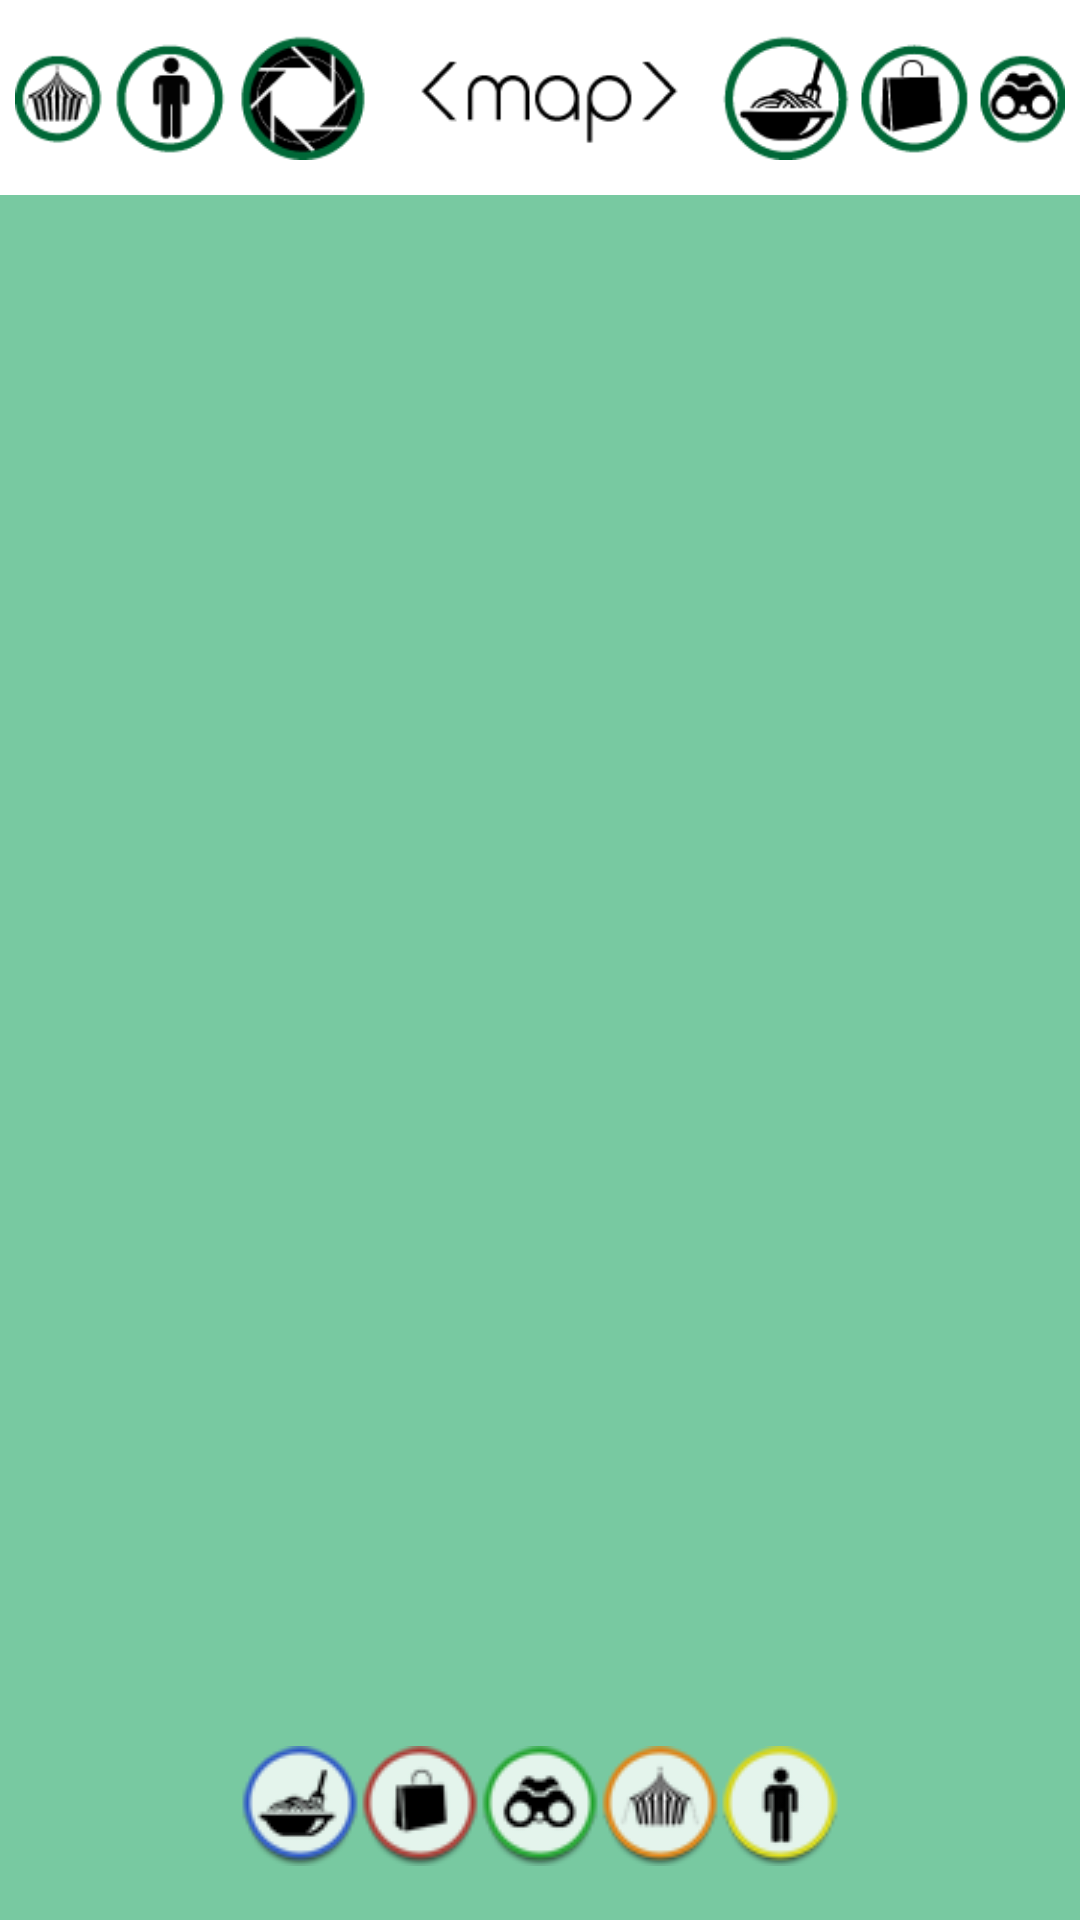

Android layout source for this screen:
<!-- AndroidManifest.xml: application theme AppTheme -->
<!-- res/layout/fragment_map.xml -->
<LinearLayout xmlns:android="http://schemas.android.com/apk/res/android"
    xmlns:tools="http://schemas.android.com/tools"
    android:layout_width="match_parent"
    android:layout_height="match_parent"

android:orientation="vertical"
    tools:context=".MainActivity$PlaceholderFragment">
    <include layout="@layout/titlebar" />
    <FrameLayout
        android:layout_width="match_parent"
        android:layout_height="match_parent"
        android:padding="10dip">


        <FrameLayout

            android:id="@+id/mapviewLayout"
            android:layout_width="match_parent"
            android:layout_height="match_parent"
            android:clickable="true"
            >


            </FrameLayout>

        <LinearLayout
            android:layout_width="match_parent"
            android:layout_height="wrap_content"
            android:layout_margin="8dip"
            android:layout_gravity="bottom"
            android:gravity="center"
            android:orientation="horizontal">

            <CheckBox
                android:id="@+id/food_tab"
                android:layout_width="wrap_content"
                android:layout_height="wrap_content"
                android:checked="true"
                android:button="@drawable/tab1" />

            <CheckBox
                android:id="@+id/shop_tab"
                android:layout_width="wrap_content"
                android:layout_height="wrap_content"
                android:checked="true"
                android:button="@drawable/shop_tab" />

            <CheckBox
                android:id="@+id/views_tab"
                android:layout_width="wrap_content"
                android:layout_height="wrap_content"
                android:checked="true"
                android:button="@drawable/views_tab" />

            <CheckBox
                android:id="@+id/fun_tab"
                android:layout_width="wrap_content"
                android:layout_height="wrap_content"
                android:checked="true"
                android:button="@drawable/fun_tab" />

            <CheckBox
                android:id="@+id/people_tab"
                android:layout_width="wrap_content"
                android:layout_height="wrap_content"
                android:checked="true"
                android:button="@drawable/people_tab" />
        </LinearLayout>
    </FrameLayout>

</LinearLayout>
<!-- res/layout/titlebar.xml (included above) -->
<FrameLayout xmlns:android="http://schemas.android.com/apk/res/android"
    xmlns:app="http://schemas.android.com/apk/res-auto"

    android:layout_width="match_parent"
    android:layout_height="wrap_content"
    android:minHeight="?attr/actionBarSize"
    android:maxHeight="?attr/actionBarSize"
    android:background="#FFFFFF"

    app:theme="@style/ThemeOverlay.AppCompat.Dark.ActionBar"
    app:popupTheme="@style/ThemeOverlay.AppCompat.Dark.ActionBar">
    <ImageView
        android:id="@+id/activity_my_toolbar"
        android:layout_width="match_parent"
        android:layout_height="match_parent"
        android:src="@drawable/map_icon_tab"
        android:layout_marginLeft="5dip"
        android:layout_marginRight="5dip"/>
    </FrameLayout>
<!-- resources referenced by this layout -->
<resources>
  <!-- drawable fun_tab (drawable) -->
  <?xml version="1.0" encoding="utf-8"?>
  <selector xmlns:android="http://schemas.android.com/apk/res/android">
      <item android:drawable="@drawable/funicon" android:state_checked="false" />
      <item android:drawable="@drawable/funiconselected" android:state_checked="true" />
      <item android:drawable="@drawable/funicon" />
      
  </selector>
  <!-- drawable map_icon_tab: png bitmap (drawable, 15055 bytes) -->
  <!-- drawable people_tab (drawable) -->
  <?xml version="1.0" encoding="utf-8"?>
  <selector xmlns:android="http://schemas.android.com/apk/res/android">
      <item android:drawable="@drawable/peopleicon" android:state_checked="false" />
      <item android:drawable="@drawable/peopleiconselected" android:state_checked="true" />
      <item android:drawable="@drawable/peopleicon" />
      
  </selector>
  <!-- drawable shop_tab (drawable) -->
  <?xml version="1.0" encoding="utf-8"?>
  <selector xmlns:android="http://schemas.android.com/apk/res/android">
      <item android:drawable="@drawable/shopsicon" android:state_checked="false" />
      <item android:drawable="@drawable/shopsiconselected" android:state_checked="true" />
      <item android:drawable="@drawable/shopsicon" />
      
  </selector>
  <!-- drawable tab1 (drawable-xhdpi) -->
  <?xml version="1.0" encoding="utf-8"?>
  <selector xmlns:android="http://schemas.android.com/apk/res/android">
      <item android:drawable="@drawable/foodicon" android:state_checked="false" />
      <item android:drawable="@drawable/foodiconselected" android:state_checked="true" />
      <item android:drawable="@drawable/foodicon" />
      
  </selector>
  <!-- drawable views_tab (drawable) -->
  <?xml version="1.0" encoding="utf-8"?>
  <selector xmlns:android="http://schemas.android.com/apk/res/android">
      <item android:drawable="@drawable/viewsicon" android:state_checked="false" />
      <item android:drawable="@drawable/viewsiconselected" android:state_checked="true" />
      <item android:drawable="@drawable/viewsicon" />
      
  </selector>
  <style name="AppTheme" parent="Theme.AppCompat.Light.NoActionBar">
          <item name="android:windowBackground">@drawable/backgroundimg</item>
      </style>
  <!-- drawable funicon: png bitmap (drawable, 5618 bytes) -->
  <!-- drawable funiconselected: png bitmap (drawable, 5538 bytes) -->
  <!-- drawable peopleicon: png bitmap (drawable, 5043 bytes) -->
  <!-- drawable peopleiconselected: png bitmap (drawable, 5005 bytes) -->
  <!-- drawable shopsicon: png bitmap (drawable, 5133 bytes) -->
  <!-- drawable shopsiconselected: png bitmap (drawable, 5156 bytes) -->
  <!-- drawable foodicon: png bitmap (drawable, 5523 bytes) -->
  <!-- drawable foodiconselected: png bitmap (drawable, 5532 bytes) -->
  <!-- drawable viewsicon: png bitmap (drawable, 5598 bytes) -->
  <!-- drawable viewsiconselected: png bitmap (drawable, 5605 bytes) -->
  <!-- drawable backgroundimg: png bitmap (drawable-xhdpi, 6512 bytes) -->
</resources>
